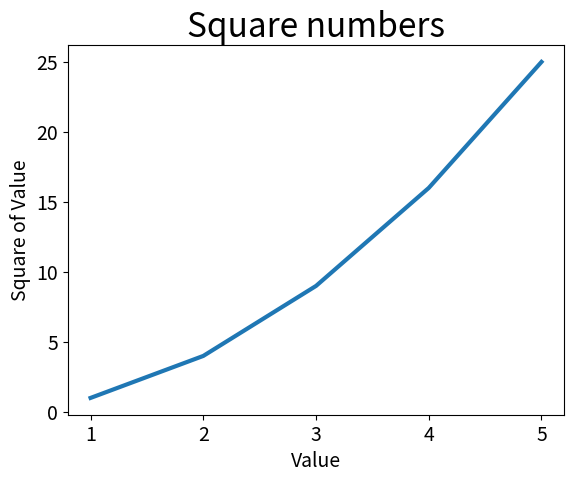

Here is the Python script that generated this plot:
import matplotlib.pyplot as plt

input_values =  [1, 2, 3, 4, 5]
squares = [1, 4, 9, 16, 25]

fig, ax = plt.subplots()
ax.plot(input_values, squares, linewidth=3)

# 设置图题并给坐标轴加上标签
ax.set_title("Square numbers", fontsize=24)
ax.set_xlabel("Value", fontsize=14)
ax.set_ylabel("Square of Value", fontsize=14)

# 设置刻度标记的样式
ax.tick_params(labelsize=14)

plt.show()